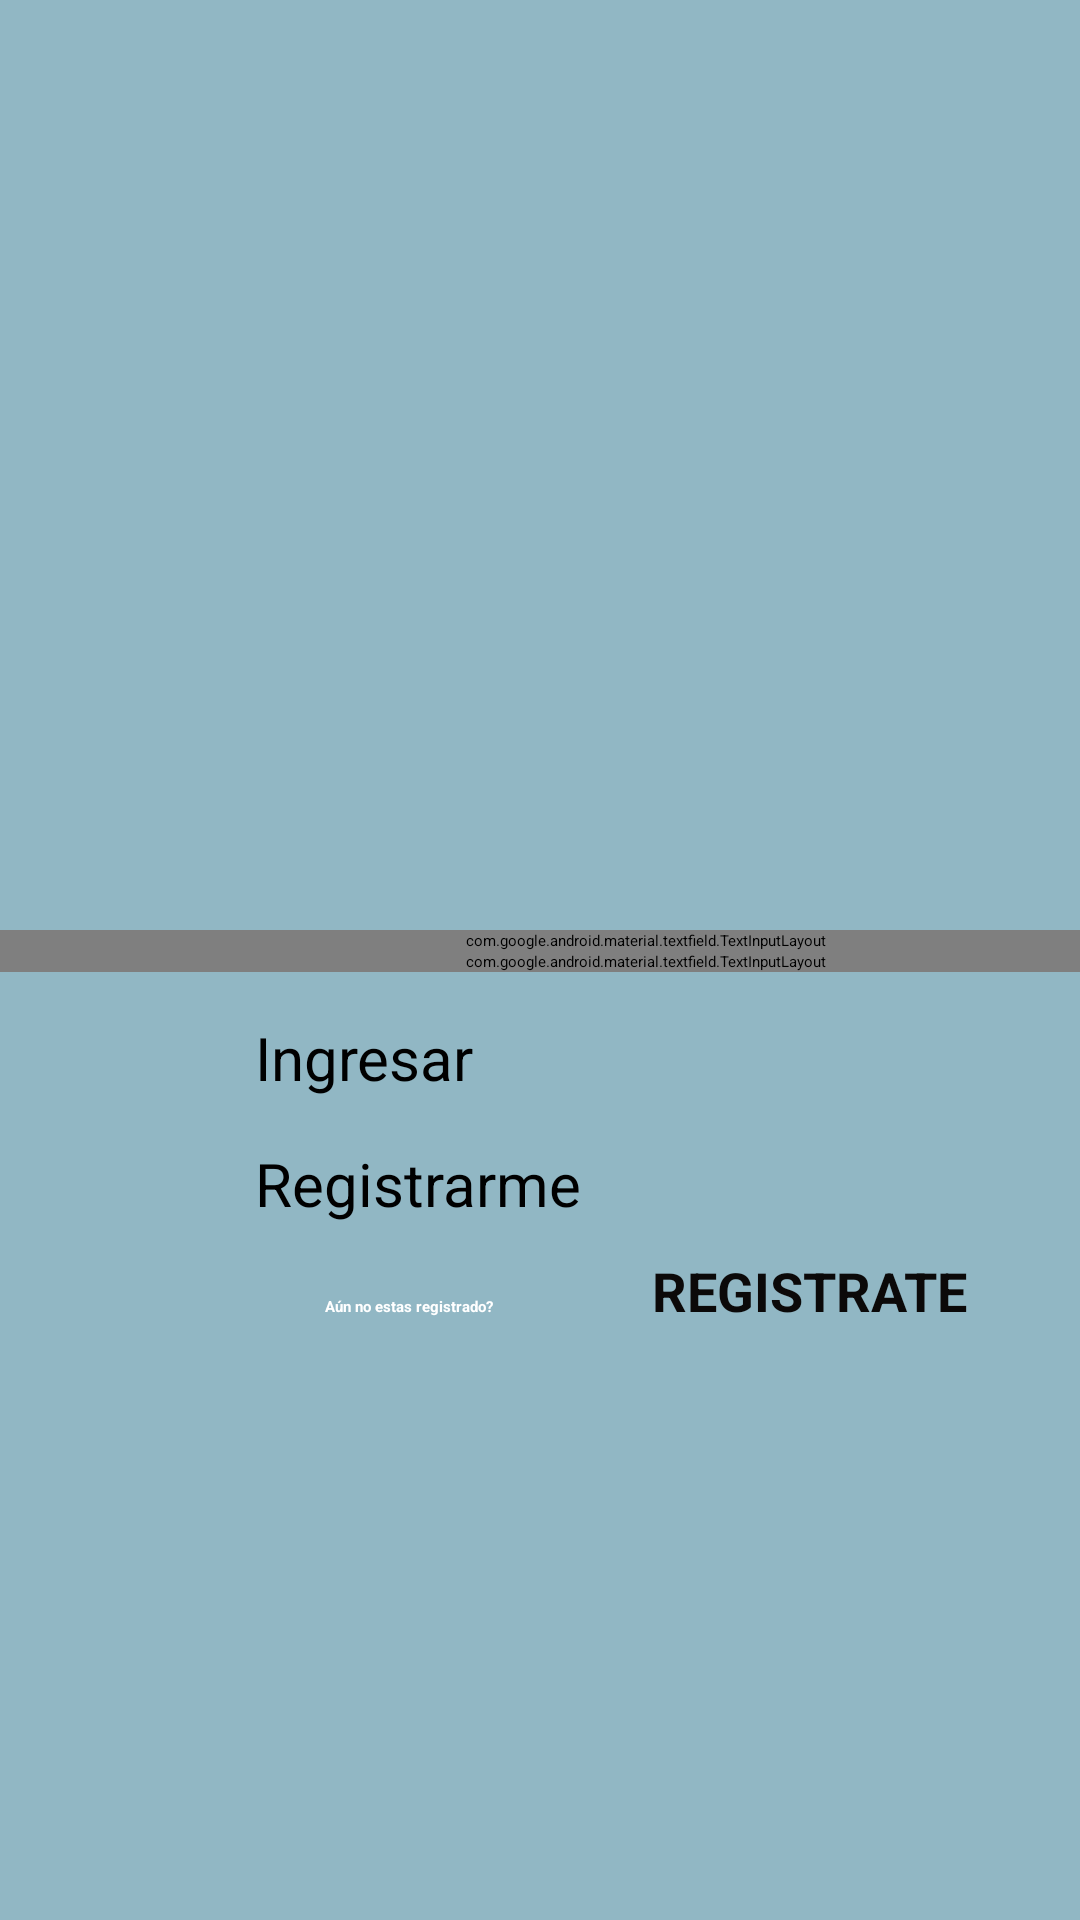

Reconstruct the res/layout file that produces this screen, plus the resources it refers to.
<!-- AndroidManifest.xml: application theme Theme.ProyectoAndroid -->
<!-- res/layout/login_main.xml -->
<?xml version="1.0" encoding="utf-8"?>
<androidx.constraintlayout.widget.ConstraintLayout xmlns:android="http://schemas.android.com/apk/res/android"
    xmlns:app="http://schemas.android.com/apk/res-auto"
    xmlns:tools="http://schemas.android.com/tools"
    android:id="@+id/main"
    android:layout_width="match_parent"
    android:layout_height="match_parent"
    android:background="@color/background_login"
    android:paddingTop="80dp"
    tools:context=".LoginActivity">

    <LinearLayout
        android:id="@+id/linearLayout"
        android:layout_width="match_parent"
        android:layout_height="wrap_content"
        android:orientation="vertical">

        <ImageView
            android:id="@+id/imageView6"
            android:layout_width="match_parent"
            android:layout_height="218dp"
            app:srcCompat="@drawable/logoprincipal" />

    </LinearLayout>

    <LinearLayout
        android:layout_width="match_parent"
        android:layout_height="match_parent"
        android:layout_marginTop="230dp"
        android:orientation="vertical"
        app:layout_constraintTop_toBottomOf="@+id/linearLayout">

        <com.google.android.material.textfield.TextInputLayout
            android:id="@+id/textField"
            android:layout_width="match_parent"
            android:layout_height="wrap_content"
            android:gravity="clip_horizontal"
            android:hint="@string/labelCorreo"
            android:paddingStart="70dp"
            android:textColorHint="@color/white">

            <com.google.android.material.textfield.TextInputEditText
               android:id="@+id/txtCorreo"
               android:layout_width="267dp"
               android:layout_height="wrap_content"
               android:drawableLeft="@drawable/iconemail"/>

        </com.google.android.material.textfield.TextInputLayout>

        <com.google.android.material.textfield.TextInputLayout
            android:id="@+id/textField2"
            android:layout_width="match_parent"
            android:layout_height="wrap_content"
            android:hint="@string/labelContrasenia"
            android:paddingStart="70dp"
            android:textColorHint="@color/white"
            app:endIconMode="password_toggle">

            <com.google.android.material.textfield.TextInputEditText
                android:id="@+id/txtPassword"
                android:layout_width="267dp"
                android:layout_height="wrap_content"
                android:inputType="textPassword"
                android:drawableLeft="@drawable/iconopass"
                />

        </com.google.android.material.textfield.TextInputLayout>

        <Button
            android:id="@+id/btnIngresar"
            android:layout_width="match_parent"
            android:layout_height="wrap_content"
            android:layout_marginStart="85dp"
            android:layout_marginTop="15dp"
            android:layout_marginEnd="80dp"
            android:backgroundTint="@color/nuevo1"
            android:text="Ingresar"
            android:textSize="20sp" />

        <Button
            android:id="@+id/btnRegistrar"
            android:layout_width="match_parent"
            android:layout_height="wrap_content"
            android:layout_marginStart="85dp"
            android:layout_marginTop="15dp"
            android:layout_marginEnd="80dp"
            android:backgroundTint="@color/nuevo1"
            android:text="Registrarme"
            android:textSize="20sp" />

        <LinearLayout
            android:layout_width="match_parent"
            android:layout_height="wrap_content"
            android:layout_marginTop="10dp"
            android:orientation="horizontal">

            <TextView
                android:id="@+id/textView"
                android:layout_width="180dp"
                android:layout_height="wrap_content"
                android:layout_weight="1"
                android:paddingStart="55dp"
                android:text="Aún no estas registrado?"
                android:textAlignment="center"
                android:textColor="@color/white"
                android:textStyle="bold" />

            <TextView
                android:id="@+id/tvRegistrarse"
                android:layout_width="wrap_content"
                android:layout_height="wrap_content"
                android:layout_weight="1"
                android:text="REGISTRATE"
                android:textColor="#0B0909"
                android:textSize="18sp"
                android:textStyle="bold" />
        </LinearLayout>
    </LinearLayout>
</androidx.constraintlayout.widget.ConstraintLayout>
<!-- resources referenced by this layout -->
<resources>
  <color name="background_login">#91B7C4</color>
  <color name="nuevo1">#17246C</color>
  <color name="white">#FFFFFFFF</color>
  <!-- drawable iconemail (drawable) -->
  <?xml version="1.0" encoding="utf-8"?>
  <vector xmlns:android="http://schemas.android.com/apk/res/android" android:height="24dp" android:tint="#8692F7" android:viewportHeight="24" android:viewportWidth="24" android:width="24dp">
  
      <path android:fillColor="@android:color/white" android:pathData="M20,4L4,4c-1.1,0 -1.99,0.9 -1.99,2L2,18c0,1.1 0.9,2 2,2h16c1.1,0 2,-0.9 2,-2L22,6c0,-1.1 -0.9,-2 -2,-2zM20,8l-8,5 -8,-5L4,6l8,5 8,-5v2z"/>
          
  </vector>
  <!-- drawable iconopass (drawable) -->
  <?xml version="1.0" encoding="utf-8"?>
  <vector xmlns:android="http://schemas.android.com/apk/res/android" android:height="24dp" android:tint="#8692F7" android:viewportHeight="24" android:viewportWidth="24" android:width="24dp">
  
      <path android:fillColor="@android:color/white" android:pathData="M18,8h-1L17,6c0,-2.76 -2.24,-5 -5,-5S7,3.24 7,6v2L6,8c-1.1,0 -2,0.9 -2,2v10c0,1.1 0.9,2 2,2h12c1.1,0 2,-0.9 2,-2L20,10c0,-1.1 -0.9,-2 -2,-2zM12,17c-1.1,0 -2,-0.9 -2,-2s0.9,-2 2,-2 2,0.9 2,2 -0.9,2 -2,2zM15.1,8L8.9,8L8.9,6c0,-1.71 1.39,-3.1 3.1,-3.1 1.71,0 3.1,1.39 3.1,3.1v2z"/>
          
  </vector>
  <!-- drawable logoprincipal: jpg bitmap (drawable, 123034 bytes) -->
  <string name="labelContrasenia">Ingresar Contraseña</string>
  <string name="labelCorreo">Ingresar Correo</string>
</resources>
